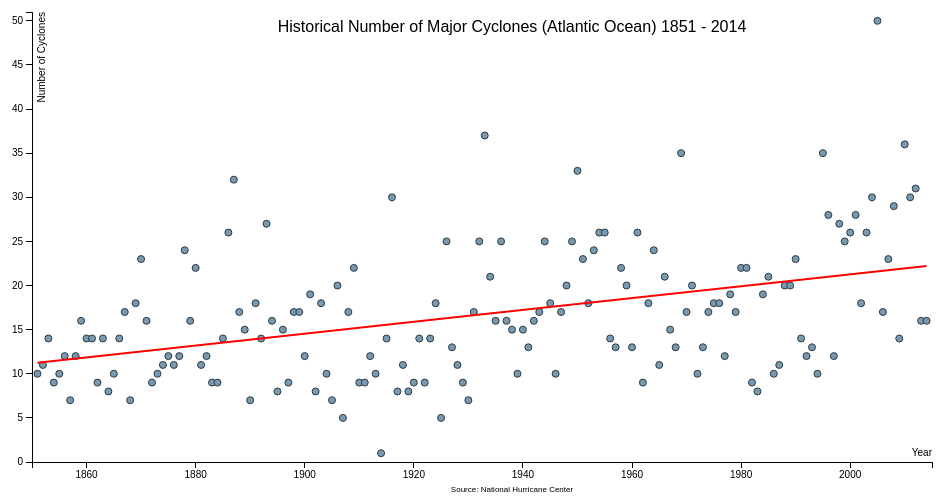
D3 v3 page, settled after 360 driven frames (6 s of simulated time); the page loaded 1 data file(s).


var margin = {top: 20, right: 20, bottom: 30, left: 40},
    width = 960 - margin.left - margin.right,
    height = 500 - margin.top - margin.bottom;


// setup x 
var xYear = function(d) { return d.Year;}, // data -> Temp
    xScale = d3.scale.linear().range([0, width]), // Temp -> display
    xMap = function(d) { return xScale(xYear(d));}, // data -> display
    xAxis = d3.svg.axis().scale(xScale).orient("bottom").tickFormat(d3.format("d"));

// setup y
var yC02 = function(d) { return d["C02"];}, // data -> Temp
    yScale = d3.scale.linear().range([height, 0]), // Temp -> display
    yMap = function(d) { return yScale(yC02(d));}, // data -> display
    yAxis = d3.svg.axis().scale(yScale).orient("left");

// setup fill color
var cTemp = function(d) { return d.C02;},
   color = d3.scale.category10();

// add the graph canvas to the body of the webpage
var svg = d3.select("body").append("svg")
    .attr("width", width + margin.left + margin.right)
    .attr("height", height + margin.top + margin.bottom)
    .append("g")
    .attr("transform", "translate(" + margin.left + "," + margin.top + ")");

// add the tooltip area to the webpage
var tooltip = d3.select("body").append("div")
    .attr("class", "tooltip")
    .style("opacity", 0);


  // load data
d3.csv("Cyclones.csv", function(error, data) {

    var xLabels = data.map(function (d) { return d['Year']; })
    var yLabels = data.map(function (d) { return d['C02(ppm)']; })

  // change string (from CSV) into number format
  data.forEach(function(d) {
    d.Year = +d.Year;
    d["C02"] = +d["C02"];
//    console.log(d);
  });

  // don't want dots overlapping axis, so add in buffer to data domain
  xScale.domain([d3.min(data, xYear)-1, d3.max(data, xYear)+1]);
  yScale.domain([d3.min(data, yC02)-1, d3.max(data, yC02)+1]);


  // x-axis
  svg.append("g")
      .attr("class", "x axis")
      .attr("transform", "translate(0," + height + ")")
      .call(xAxis)
     .append("text")
      .attr("class", "label")
      //.attr("transform", "rotate(-45)")
      .attr("x", width)
      .attr("y", -6)
      .style("text-anchor", "end")
      .text("Year");


  // y-axis
  svg.append("g")
      .attr("class", "y axis")
      .call(yAxis)
     .append("text")
      .attr("class", "label")
      .attr("transform", "rotate(-90)")
      .attr("y", 6)
      .attr("dy", ".71em")
      .style("text-anchor", "end")
      .text("Number of Cyclones");

  svg.append("text")
      .attr("x", (width + (margin.left + margin.right) )/2)
      .attr("y", 0 + margin.top)
      .attr("text-anchor", "middle")
      .style("font-size", "16px")
      .style("font-family", "sans-serif")
      .text("Historical Number of Major Cyclones (Atlantic Ocean) 1851 - 2014");

    svg.append("text")
      .attr("x", (width + (margin.left + margin.right) )/2)
      .attr("y", height + margin.bottom)
      .attr("text-anchor", "middle")
      .style("font-size", "8px")
      .style("font-family", "sans-serif")
      .text("Source: National Hurricane Center")
      .on("click", function() { window.open("http://www.nhc.noaa.gov/data/"); });

  // draw dots
  svg.selectAll(".dot")
      .data(data)
    .enter().append("circle")
      .attr("class", "dot")
      .attr("r", 3.5)
      .attr("cx", xMap)
      .attr("cy", yMap)
      // .style("fill", function(d) { 
      //   return color(cTemp(d));})
   


      .on("mouseover", function(d) {
          d3.select(this).attr("r", 5.5).style("fill", "red");
     
          tooltip.transition()
               .duration(200)
               .style("opacity", .9);


          tooltip.html("Year: " + xYear(d) 
	        + "<br/> " + "No. of Cyclones: "+ yC02(d))
               .style("right", (d3.event.pageX))
               .style("top", (d3.event.pageY))
               .style("font-weight", "bold")
               .style("font-size","16px");

      })
      .on("mouseout", function(d) {
        d3.select(this).attr("r", 3.5).style("fill", "#7A99AC");
          tooltip.transition()
               .duration(500)
               .style("opacity", 0);




      });

   // get the x and y values for least squares
    var xSeries = d3.range(1, xLabels.length + 1);
    var ySeries = data.map(function(d) { return parseFloat(d['C02']); });
    
    var leastSquaresCoeff = leastSquares(xSeries, ySeries);
    
    // apply the reults of the least squares regression
    var x1 = xLabels[0];
    var y1 = leastSquaresCoeff[0] + leastSquaresCoeff[1];
    var x2 = xLabels[xLabels.length - 1];
    var y2 = leastSquaresCoeff[0] * xSeries.length + leastSquaresCoeff[1];
    var trendData = [[x1,y1,x2,y2]];
    
    var trendline = svg.selectAll(".trendline")
      .data(trendData);
      
    trendline.enter()
      .append("line")
      .attr("class", "trendline")
      .attr("x1", function(d) { return xScale(d[0]); })
      .attr("y1", function(d) { return yScale(d[1]); })
      .attr("x2", function(d) { return xScale(d[2]); })
      .attr("y2", function(d) { return yScale(d[3]); })
      .attr("stroke", "red")
      .attr("stroke-width", 2);
    
    // display equation on the chart
    svg.append("text")
      .text("eq: " + decimalFormat(leastSquaresCoeff[0]) + "x + " + 
        decimalFormat(leastSquaresCoeff[1]))
      .attr("class", "text-label")
      .attr("x", function(d) {return xScale(x2) - 60;})
      .attr("y", function(d) {return yScale(y2) - 30;});
    
    // display r-square on the chart
    svg.append("text")
      .text("r-sq: " + decimalFormat(leastSquaresCoeff[2]))
      .attr("class", "text-label")
      .attr("x", function(d) {return xScale(x2) - 60;})
      .attr("y", function(d) {return yScale(y2) - 10;});
   

});

  function leastSquares(xSeries, ySeries) {
    var reduceSumFunc = function(prev, cur) { return prev + cur; };
    
    var xBar = xSeries.reduce(reduceSumFunc) * 1.0 / xSeries.length;
    var yBar = ySeries.reduce(reduceSumFunc) * 1.0 / ySeries.length;

    var ssXX = xSeries.map(function(d) { return Math.pow(d - xBar, 2); })
      .reduce(reduceSumFunc);
    
    var ssYY = ySeries.map(function(d) { return Math.pow(d - yBar, 2); })
      .reduce(reduceSumFunc);
      
    var ssXY = xSeries.map(function(d, i) { return (d - xBar) * (ySeries[i] - yBar); })
      .reduce(reduceSumFunc);
      
    var slope = ssXY / ssXX;
    var intercept = yBar - (xBar * slope);
    var rSquare = Math.pow(ssXY, 2) / (ssXX * ssYY);
    
    return [slope, intercept, rSquare];
  }



### data: Cyclones.csv
Year, C02
1851, 10
1852, 11
1853, 14
1854, 9
1855, 10
1856, 12
1857, 7
1858, 12
1859, 16
1860, 14
1861, 14
1862, 9
1863, 14
1864, 8
1865, 10
1866, 14
1867, 17
1868, 7
1869, 18
1870, 23
1871, 16
1872, 9
1873, 10
1874, 11
1875, 12
1876, 11
1877, 12
1878, 24
1879, 16
1880, 22
1881, 11
1882, 12
1883, 9
1884, 9
1885, 14
1886, 26
1887, 32
1888, 17
1889, 15
1890, 7
1891, 18
1892, 14
1893, 27
1894, 16
1895, 8
1896, 15
1897, 9
1898, 17
1899, 17
1900, 12
1901, 19
1902, 8
1903, 18
1904, 10
1905, 7
1906, 20
1907, 5
1908, 17
1909, 22
1910, 9
... 104 more rows